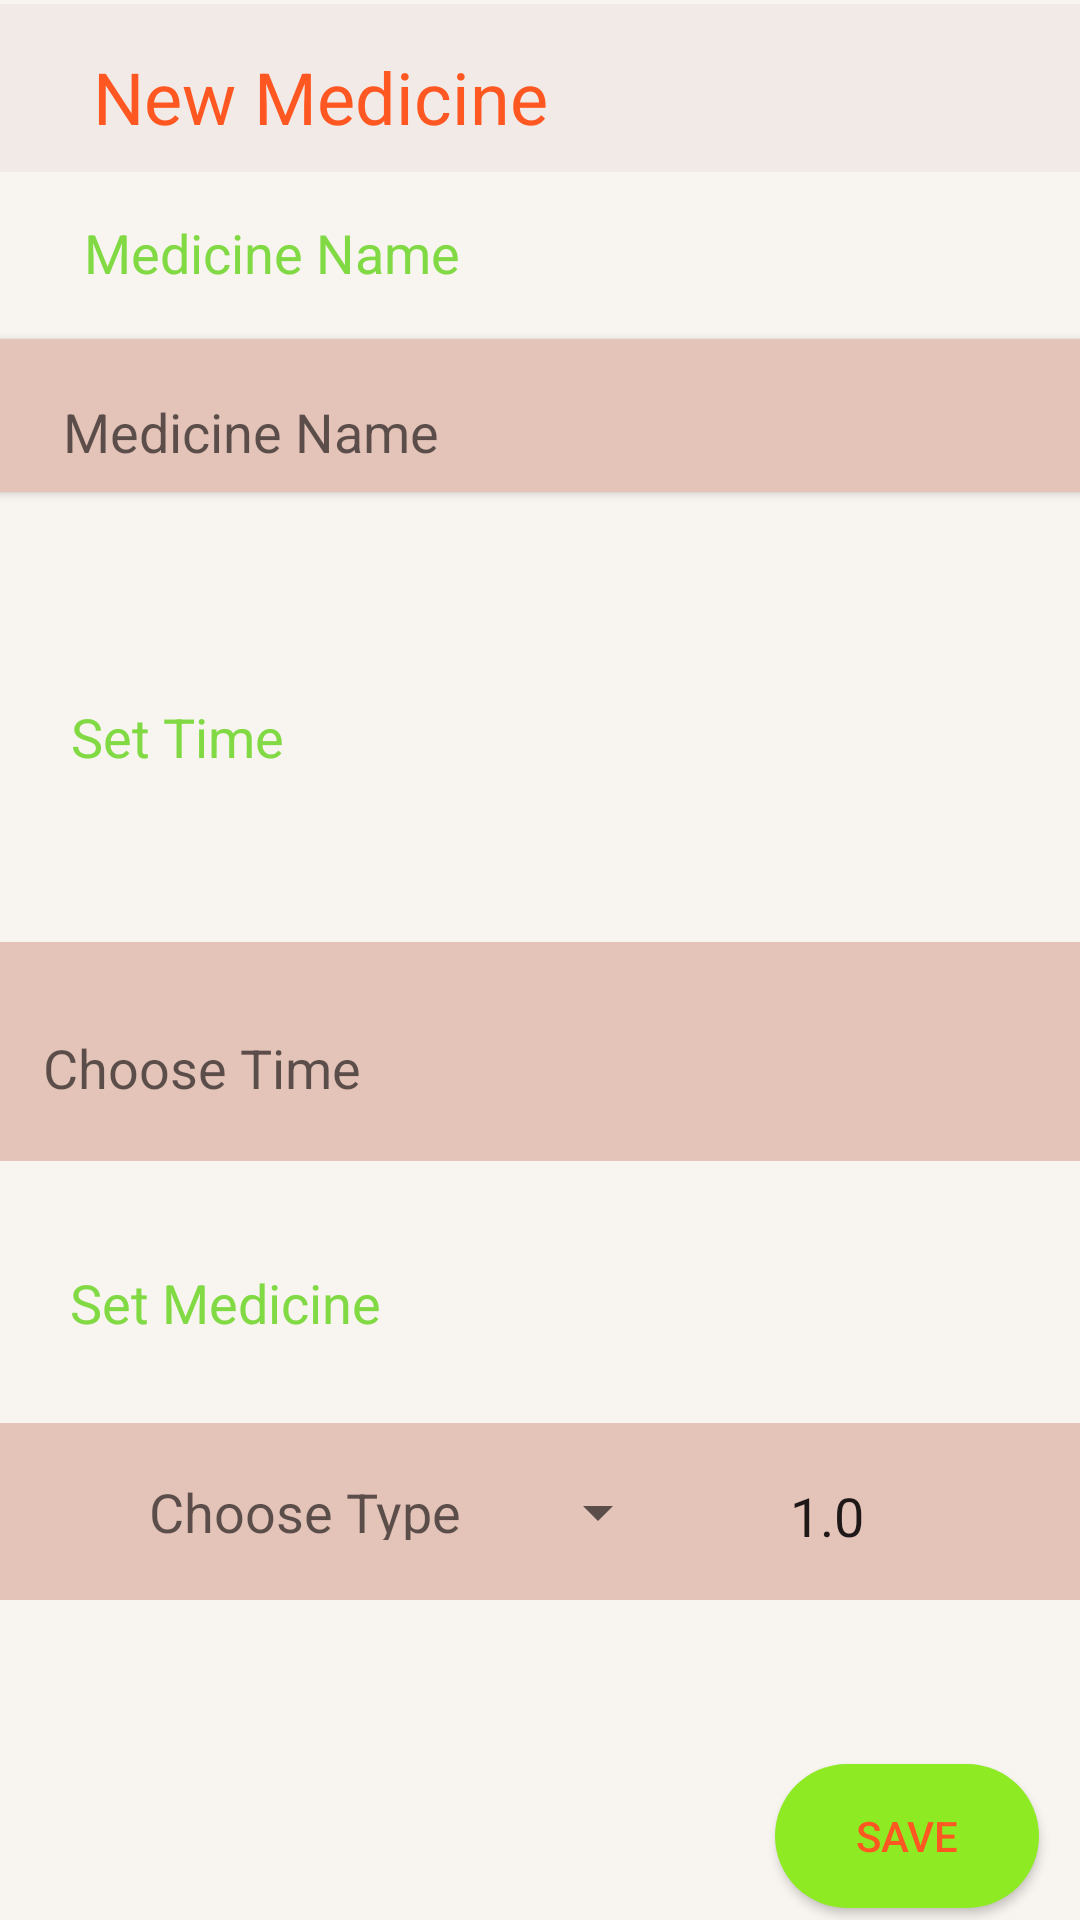

Write the Android layout XML for this screen, with the resource values it uses.
<!-- AndroidManifest.xml: application theme AppTheme -->
<!-- res/layout/activity_main.xml -->
<?xml version="1.0" encoding="utf-8"?>
<androidx.constraintlayout.widget.ConstraintLayout xmlns:android="http://schemas.android.com/apk/res/android"
    xmlns:app="http://schemas.android.com/apk/res-auto"
    xmlns:tools="http://schemas.android.com/tools"
    android:id="@+id/rd6"
    android:layout_width="wrap_content"
    android:layout_height="match_parent"
    android:background="#F8F4EF"
    tools:context=".MainActivity"
    >


    <TextView
        android:id="@+id/txt1"
        android:layout_width="wrap_content"
        android:layout_height="wrap_content"
        android:layout_marginStart="28dp"
        android:layout_marginTop="72dp"
        android:text="@string/title_medicine_name"
        android:textColor="#81DA44"
        android:textSize="18sp"
        app:layout_constraintStart_toStartOf="parent"
        app:layout_constraintTop_toTopOf="parent"
        tools:visibility="visible" />

    <TextView
        android:id="@+id/txt2"
        android:layout_width="wrap_content"
        android:layout_height="wrap_content"
        android:text="@string/medicine_days"
        android:textColor="#81DA44"
        android:textSize="18sp"
        app:layout_constraintBottom_toBottomOf="parent"
        app:layout_constraintEnd_toEndOf="parent"
        app:layout_constraintHorizontal_bias="0.082"
        app:layout_constraintStart_toStartOf="parent"
        app:layout_constraintTop_toTopOf="parent"
        app:layout_constraintVertical_bias="0.379" />

    <LinearLayout
        android:layout_width="375dp"
        android:layout_height="73dp"
        android:background="#E4C3B8"
        android:orientation="vertical"
        android:padding="20dp"
        app:layout_constraintBottom_toBottomOf="parent"
        app:layout_constraintEnd_toEndOf="parent"
        app:layout_constraintHorizontal_bias="0.411"
        app:layout_constraintStart_toStartOf="parent"
        app:layout_constraintTop_toTopOf="parent"
        app:layout_constraintVertical_bias="0.554">

        <EditText
            android:id="@+id/choosetime"
            android:layout_width="336dp"
            android:layout_height="44dp"
            android:background="#E4C3B8"
            android:backgroundTint="#E4C3B8"
            android:ems="10"
            android:hint="Choose Time"
            android:inputType="textPersonName" />
    </LinearLayout>

    <androidx.appcompat.widget.Toolbar
        android:id="@+id/toolbar1"
        android:layout_width="409dp"
        android:layout_height="wrap_content"
        android:background="#F1EAE7"
        android:minHeight="?attr/actionBarSize"
        android:theme="?attr/actionBarTheme"
        app:layout_constraintBottom_toBottomOf="parent"
        app:layout_constraintEnd_toEndOf="parent"
        app:layout_constraintHorizontal_bias="0.0"
        app:layout_constraintStart_toStartOf="parent"
        app:layout_constraintTop_toTopOf="parent"
        app:layout_constraintVertical_bias="0.002" />

    <TextView
        android:id="@+id/txtnew"
        android:layout_width="wrap_content"
        android:layout_height="wrap_content"
        android:layout_marginTop="16dp"
        android:text="@string/tooltext"
        android:textColor="#FF5722"
        android:textColorHighlight="#1E1917"
        android:textColorHint="#0D2085"
        android:textColorLink="#B64545"
        android:textSize="24sp"
        app:layout_constraintEnd_toEndOf="@+id/toolbar1"
        app:layout_constraintHorizontal_bias="0.12"
        app:layout_constraintStart_toStartOf="@+id/toolbar1"
        app:layout_constraintTop_toTopOf="parent" />


    <TextView
        android:id="@+id/txt3"
        android:layout_width="wrap_content"
        android:layout_height="wrap_content"
        android:text="@string/title_reminder"
        android:textColor="#81DA44"
        android:textSize="18sp"
        app:layout_constraintBottom_toBottomOf="parent"
        app:layout_constraintEnd_toEndOf="parent"
        app:layout_constraintHorizontal_bias="0.091"
        app:layout_constraintStart_toStartOf="parent"
        app:layout_constraintTop_toTopOf="@+id/toolbar1"
        app:layout_constraintVertical_bias="0.685" />

    <Button
        android:id="@+id/btn_save"
        android:layout_width="wrap_content"
        android:layout_height="wrap_content"
        android:layout_marginBottom="4dp"
        android:backgroundTint="#8EEA23"

        android:text="@string/save_info"
        android:textColor="#FF5722"
        app:layout_constraintBottom_toBottomOf="parent"
        app:layout_constraintEnd_toEndOf="parent"
        app:layout_constraintHorizontal_bias="0.95"
        app:layout_constraintStart_toStartOf="parent"
        android:background="@drawable/layout"/>

    <androidx.cardview.widget.CardView
        android:id="@+id/cardView4"
        android:layout_width="372dp"
        android:layout_height="51dp"
        android:background="#FF9800"
        android:backgroundTint="#A9D9DF"
        app:layout_constraintBottom_toBottomOf="parent"
        app:layout_constraintEnd_toEndOf="parent"
        app:layout_constraintHorizontal_bias="0.466"
        app:layout_constraintStart_toStartOf="parent"
        app:layout_constraintTop_toTopOf="@+id/toolbar1"
        app:layout_constraintVertical_bias="0.19">

        <LinearLayout
            android:id="@+id/linearLayout2"
            android:layout_width="368dp"
            android:layout_height="59dp"
            android:background="#BFE8ED"
            android:backgroundTint="#E4C3B8"
            android:gravity="center"
            android:orientation="horizontal"
            android:padding="20dp"
            app:layout_constraintBottom_toBottomOf="parent"
            app:layout_constraintEnd_toEndOf="parent"
            app:layout_constraintHorizontal_bias="0.644"
            app:layout_constraintStart_toStartOf="parent"
            app:layout_constraintTop_toTopOf="@+id/toolbar1"
            app:layout_constraintVertical_bias="0.816">

            <EditText
                android:id="@+id/title_medicine_name"
                android:layout_width="324dp"
                android:layout_height="43dp"
                android:ems="10"
                android:hint="Medicine Name"
                android:inputType="textPersonName"
                tools:layout_editor_absoluteX="41dp"
                tools:layout_editor_absoluteY="200dp" />

        </LinearLayout>
    </androidx.cardview.widget.CardView>


    <LinearLayout
        android:id="@+id/linearLayout"
        android:layout_width="368dp"
        android:layout_height="59dp"
        android:background="#BFE8ED"
        android:backgroundTint="#E4C3B8"
        android:gravity="center"
        android:orientation="horizontal"
        android:padding="20dp"
        app:layout_constraintBottom_toBottomOf="parent"
        app:layout_constraintEnd_toEndOf="parent"
        app:layout_constraintHorizontal_bias="0.644"
        app:layout_constraintStart_toStartOf="parent"
        app:layout_constraintTop_toTopOf="@+id/toolbar1"
        app:layout_constraintVertical_bias="0.816">


        <TextView
            android:id="@+id/selected_type"
            android:layout_width="143dp"
            android:layout_height="45dp"
            android:layout_margin="10dp"
            android:gravity="center"
            android:hint="Choose Type"
            android:textSize="18sp" />

        <Spinner
            android:id="@+id/spinner1"
            android:layout_width="40dp"
            android:layout_height="30dp"
            android:gravity="center" />

        <EditText
            android:id="@+id/dosage_medi"
            android:layout_width="79dp"
            android:layout_height="43dp"
            android:layout_marginStart="36dp"
            android:ems="10"
            android:hint="Dosage"
            android:inputType="numberSigned"
            android:text="1.0" />


    </LinearLayout>




</androidx.constraintlayout.widget.ConstraintLayout>
<!-- resources referenced by this layout -->
<resources>
  <!-- drawable layout (drawable-xhdpi) -->
  <?xml version="1.0" encoding="utf-8"?>
  <shape xmlns:android="http://schemas.android.com/apk/res/android"
      android:shape="rectangle">
      <solid android:color="#8EEA23"></solid>
      <corners android:radius="40dp">
  
      </corners>
  
  </shape>
  <string name="medicine_days">Set Time</string>
  <string name="save_info">Save</string>
  <string name="title_medicine_name">Medicine Name</string>
  <string name="title_reminder">Set Medicine</string>
  <string name="tooltext">New Medicine</string>
  <style name="AppTheme" parent="Theme.AppCompat.Light.DarkActionBar">
          
          <item name="colorPrimary">#FFFF5722</item>
          <item name="colorPrimaryDark">#FFFF5722</item>
          <item name="colorAccent">#FFFF5722</item>
      </style>
</resources>
